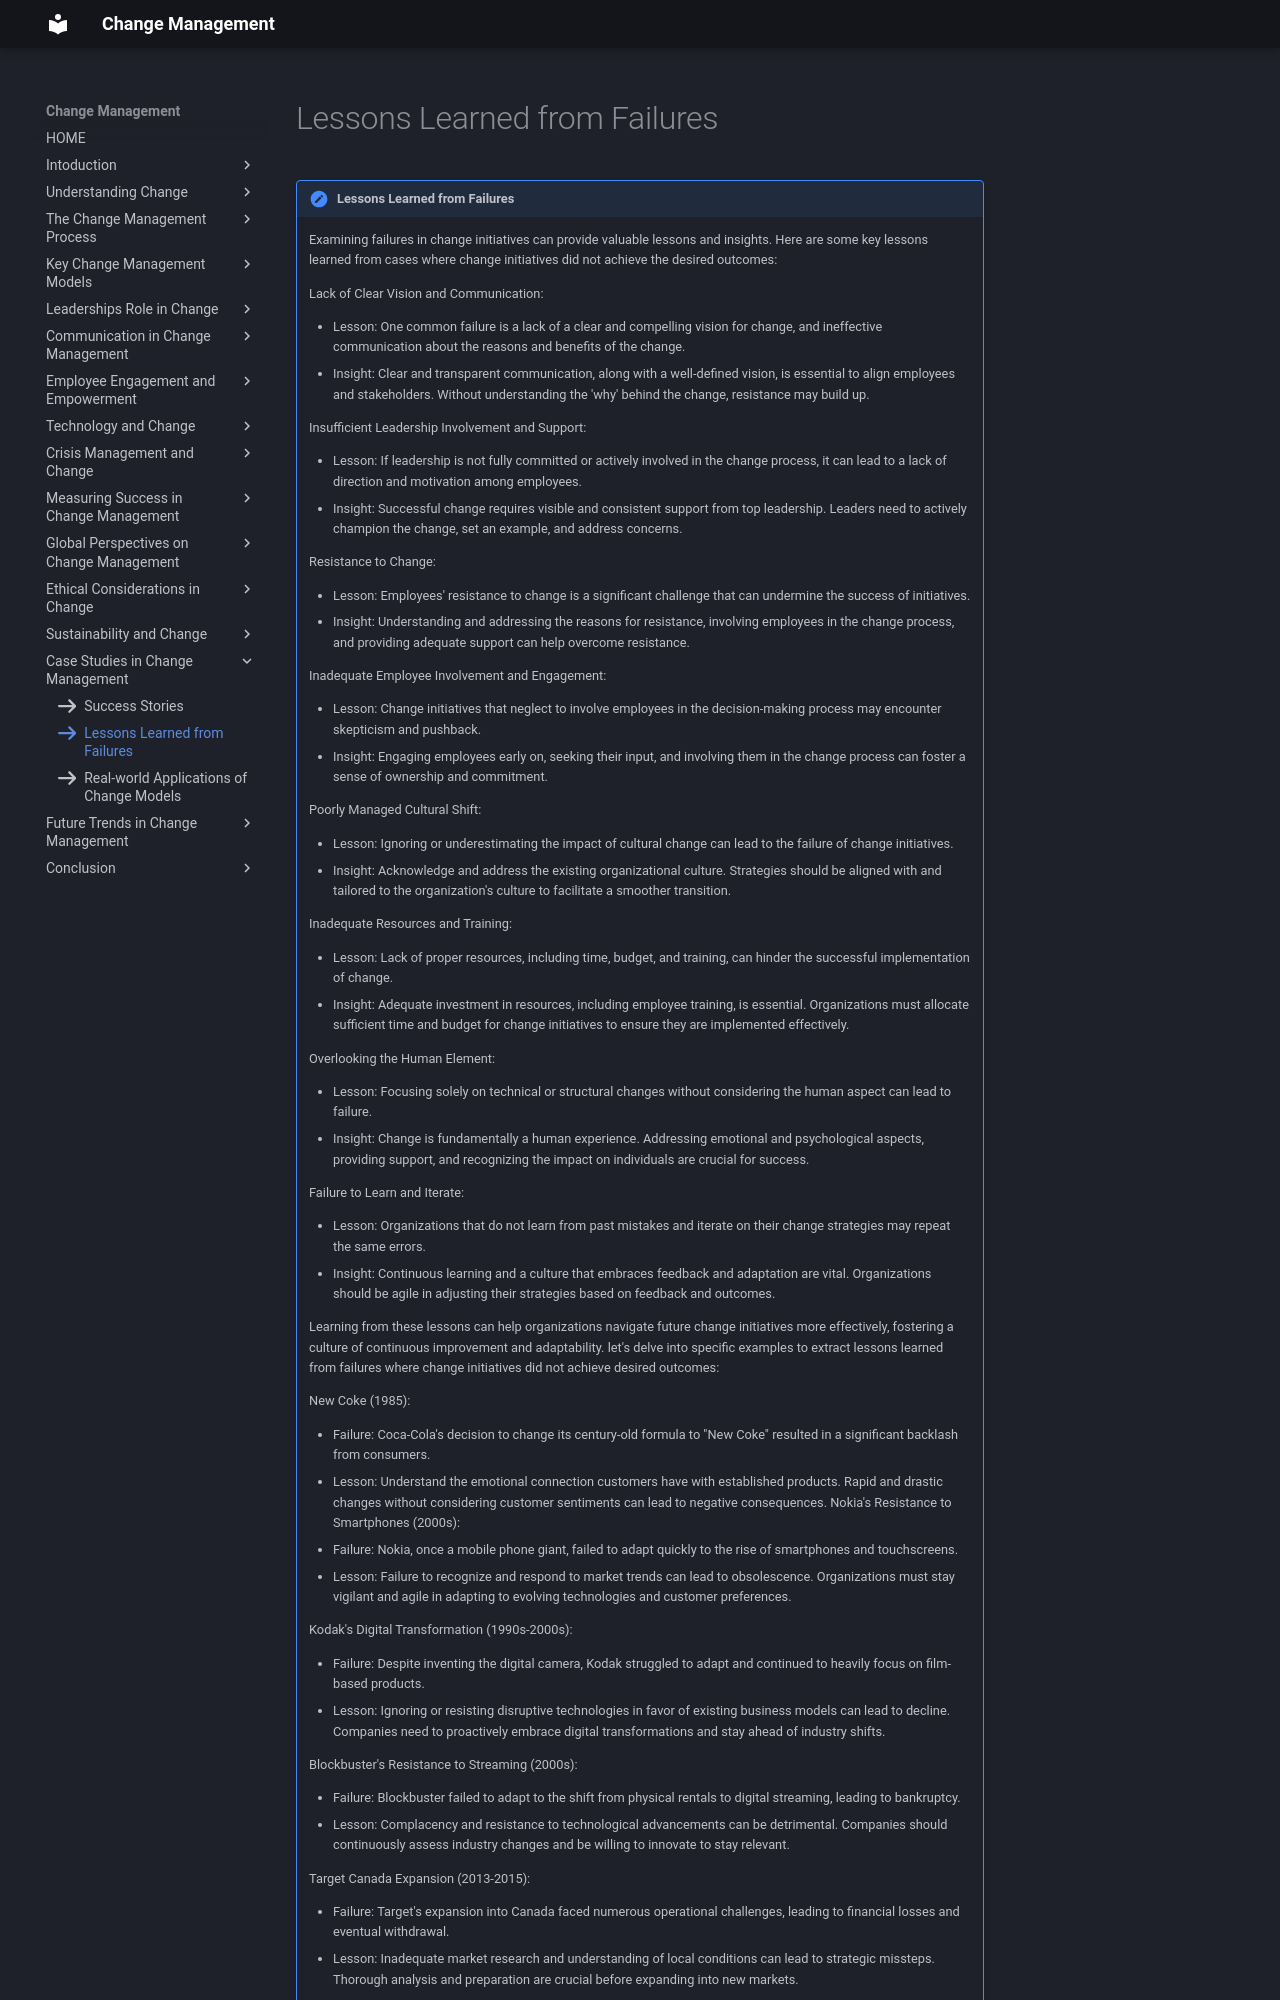

repository: omkarg419/change-management-documentation · page: chap_14/l2/index.html · generator: mkdocs

icon:fontawesome/solid/arrow-right

!!! note "Lessons Learned from Failures"

    
    Examining failures in change initiatives can provide valuable lessons and insights. Here are some key lessons learned from cases where change initiatives did not achieve the desired outcomes:

    Lack of Clear Vision and Communication:

    * Lesson: One common failure is a lack of a clear and compelling vision for change, and ineffective communication about the reasons and benefits of the change.
    * Insight: Clear and transparent communication, along with a well-defined vision, is essential to align employees and stakeholders. Without understanding the 'why' behind the change, resistance may build up.

    Insufficient Leadership Involvement and Support:

    * Lesson: If leadership is not fully committed or actively involved in the change process, it can lead to a lack of direction and motivation among employees.
    * Insight: Successful change requires visible and consistent support from top leadership. Leaders need to actively champion the change, set an example, and address concerns.

    Resistance to Change:

    * Lesson: Employees' resistance to change is a significant challenge that can undermine the success of initiatives.
    *  Insight: Understanding and addressing the reasons for resistance, involving employees in the change process, and providing adequate support can help overcome resistance.

    Inadequate Employee Involvement and Engagement:

    * Lesson: Change initiatives that neglect to involve employees in the decision-making process may encounter skepticism and pushback.
    * Insight: Engaging employees early on, seeking their input, and involving them in the change process can foster a sense of ownership and commitment.

    Poorly Managed Cultural Shift:

    * Lesson: Ignoring or underestimating the impact of cultural change can lead to the failure of change initiatives.
    * Insight: Acknowledge and address the existing organizational culture. Strategies should be aligned with and tailored to the organization's culture to facilitate a smoother transition.

    Inadequate Resources and Training:

    * Lesson: Lack of proper resources, including time, budget, and training, can hinder the successful implementation of change.
    * Insight: Adequate investment in resources, including employee training, is essential. Organizations must allocate sufficient time and budget for change initiatives to ensure they are implemented effectively.

    Overlooking the Human Element:

    * Lesson: Focusing solely on technical or structural changes without considering the human aspect can lead to failure.
    * Insight: Change is fundamentally a human experience. Addressing emotional and psychological aspects, providing support, and recognizing the impact on individuals are crucial for success.

    Failure to Learn and Iterate:

    * Lesson: Organizations that do not learn from past mistakes and iterate on their change strategies may repeat the same errors.
    * Insight: Continuous learning and a culture that embraces feedback and adaptation are vital. Organizations should be agile in adjusting their strategies based on feedback and outcomes.

    Learning from these lessons can help organizations navigate future change initiatives more effectively, fostering a culture of continuous improvement and adaptability.
    let's delve into specific examples to extract lessons learned from failures where change initiatives did not achieve desired outcomes:

    New Coke (1985):

    * Failure: Coca-Cola's decision to change its century-old formula to "New Coke" resulted in a significant backlash from consumers.
    * Lesson: Understand the emotional connection customers have with established products. Rapid and drastic changes without considering customer sentiments can lead to negative consequences.
    Nokia's Resistance to Smartphones (2000s):

    * Failure: Nokia, once a mobile phone giant, failed to adapt quickly to the rise of smartphones and touchscreens.
    * Lesson: Failure to recognize and respond to market trends can lead to obsolescence. Organizations must stay vigilant and agile in adapting to evolving technologies and customer preferences.

    Kodak's Digital Transformation (1990s-2000s):

    * Failure: Despite inventing the digital camera, Kodak struggled to adapt and continued to heavily focus on film-based products.
    * Lesson: Ignoring or resisting disruptive technologies in favor of existing business models can lead to decline. Companies need to proactively embrace digital transformations and stay ahead of industry shifts.

    Blockbuster's Resistance to Streaming (2000s):

    * Failure: Blockbuster failed to adapt to the shift from physical rentals to digital streaming, leading to bankruptcy.
    * Lesson: Complacency and resistance to technological advancements can be detrimental. Companies should continuously assess industry changes and be willing to innovate to stay relevant.

    Target Canada Expansion (2013-2015):

    * Failure: Target's expansion into Canada faced numerous operational challenges, leading to financial losses and eventual withdrawal.
    * Lesson: Inadequate market research and understanding of local conditions can lead to strategic missteps. Thorough analysis and preparation are crucial before expanding into new markets.

    Volkswagen's Emissions Scandal (2015):
